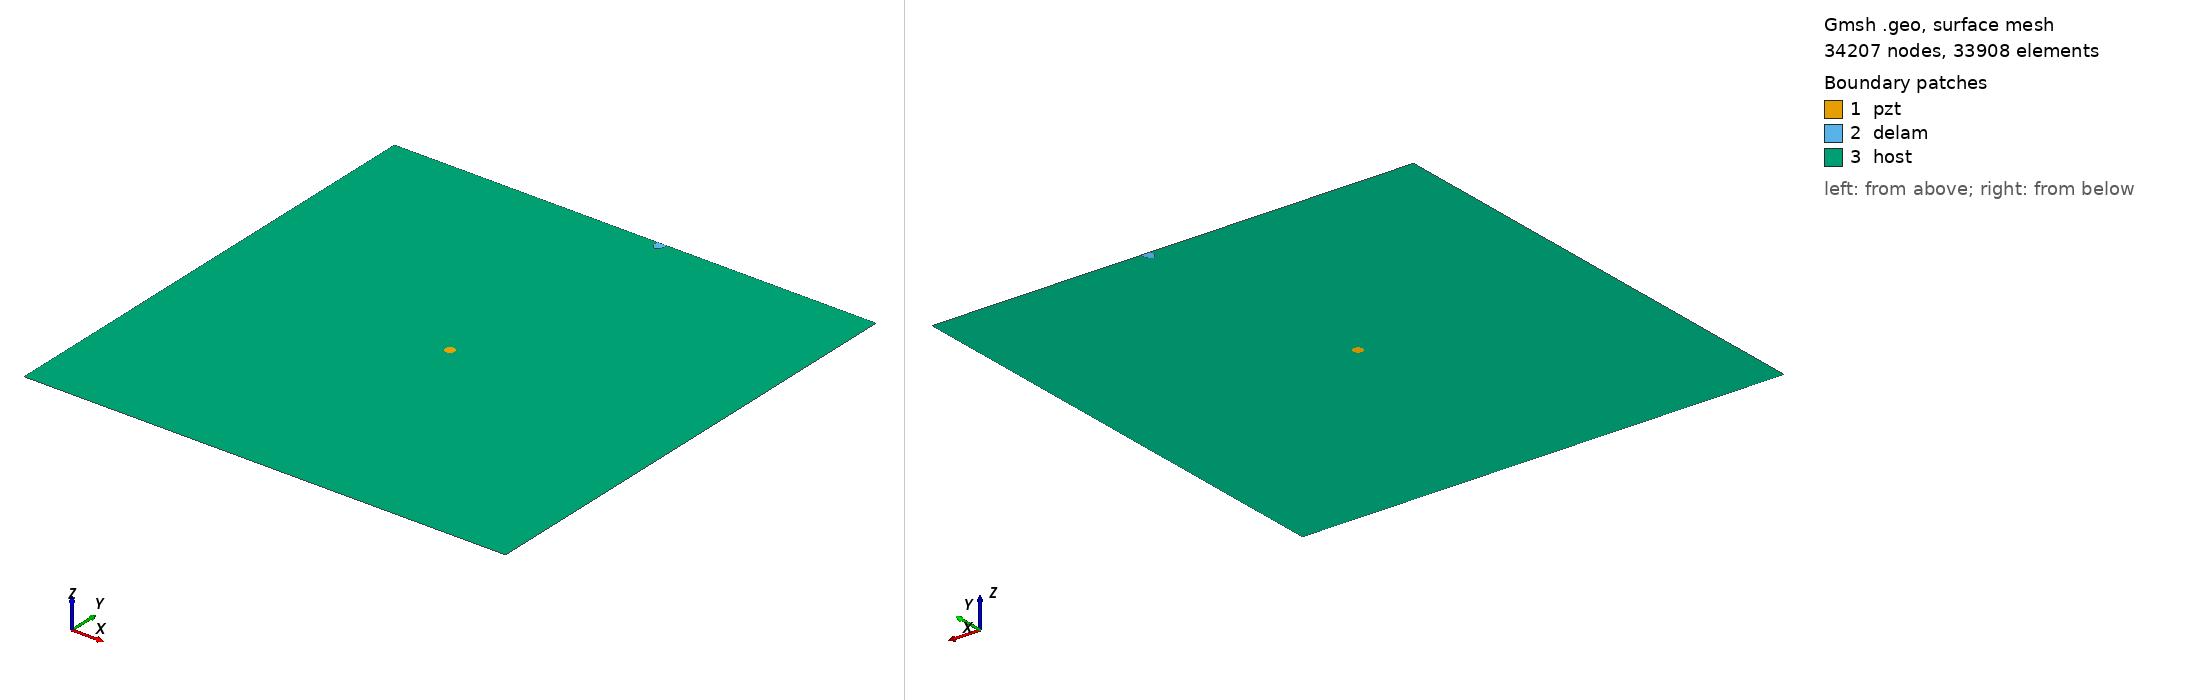

Gmsh geometry script, surface-meshed: 34207 nodes, 33908 surface elements. Boundary patches (legend numbers): 1 pzt, 2 delam, 3 host. Left view from above one corner, right view from below the opposite corner. Legend entries are the model's physical surfaces. The drawing asked Gmsh for element sizes between 1% and 20% of the model's largest extent; the script's own settings can give other sizes.

=== m2_384_delam1_position_no_96_a_10mm_b_5mm_angle_90.geo (drawn) ===
SetFactory("OpenCASCADE");
L=0.500000; 
W=0.500000; 
a=0.010000; 
b=0.005000; 
x=0.277778; 
y=0.500000; 
alpha=0.500000 *Pi; 
r=0.005000; 
xpzt=0.250000; 
ypzt=0.250000; 
//+
Point(1) = {0, 0, 0, 1.0};
//+
Point(2) = {L, 0, 0, 1.0};
//+
Point(3) = {L, W, 0, 1.0};
//+
Point(4) = {0, W, 0, 1.0};
//+
Line(1) = {1, 2};
//+
Line(2) = {2, 3};
//+
Line(3) = {3, 4};
//+
Line(4) = {4, 1};
//+
Circle(5) = {xpzt, ypzt, -0, r, 0, 2*Pi};
//+
Ellipse(6) = {x, y, -0, a, b, 0, 2*Pi};
//+
Rotate {{0, 0, 1}, {x, y, 0}, alpha} {
  Curve{6}; 
}
//+
BooleanDifference{ Curve{6}; Delete; }{ Curve{3}; }
//+
Delete {
  Curve{6}; 
}
//+
Delete {
  Curve{3}; 
}
//+
Line(9) = {7, 8};
//+
Line(10) = {3, 8};
//+
Line(11) = {7, 4};
//+
Curve Loop(1) = {5};
//+
Plane Surface(1) = {1};
//+
Curve Loop(2) = {9, 7};
//+
Plane Surface(2) = {2};
//+
Curve Loop(3) = {10, -7, 11, 4, 1, 2};
//+
Curve Loop(4) = {5};
//+
Plane Surface(3) = {3, 4};
//+
Point(9) = {xpzt, ypzt, 0, 1.0};
//+
Point{9} In Surface {1};// mesh node at centre of pzt
//+
Physical Surface("pzt") = {1};
//+
Physical Surface("delam") = {2};
//+
Physical Surface("host") = {3};

Mesh.Algorithm = 6; // Frontal
Mesh.CharacteristicLengthFactor = 0.070000;
Mesh.CharacteristicLengthMin = 0.001000;
Mesh.CharacteristicLengthMax = 0.200000;
Mesh.RecombineAll = 1; // Apply recombination algorithm
Mesh.SubdivisionAlgorithm = 1; // 1: all quadrangles
Mesh.Smoothing = 1;
